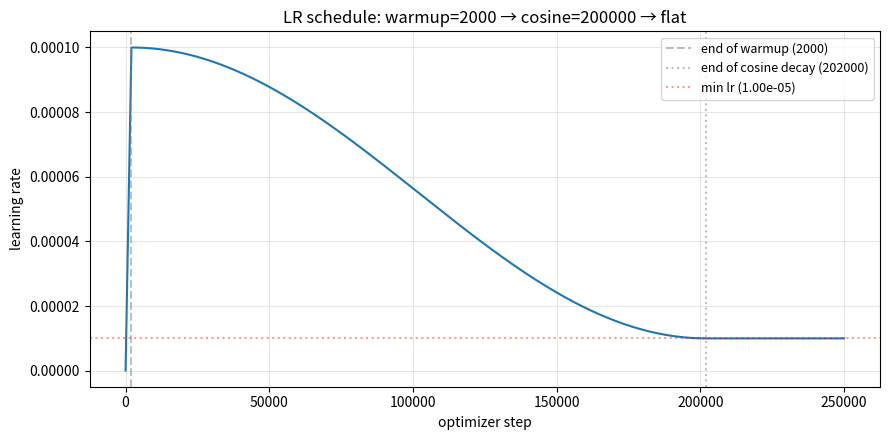

The script that saved this image:
"""Plot the LR schedule used by trainer.py — analytically (no training needed).

Two modes:

1. From CLI args, e.g.
     python3 experiments/plot_lr.py \
         --base_lr 1e-4 --warmup_steps 2000 \
         --lr_decay_steps 200000 --min_lr_factor 0.1 \
         --total_steps 250000 --out lr_schedule.png

2. From a checkpoint's train_config.json:
     python3 experiments/plot_lr.py \
         --config ckpt/global_step5.layer=2.head=4.hidden=64.best_model/train_config.json \
         --total_steps 250000 --out lr_schedule.png

Reads the same lr_lambda formula as trainer.py so the plot matches what
the run will actually do.
"""
import argparse
import json
import math
import os
from typing import Optional

import matplotlib

matplotlib.use('Agg')
import matplotlib.pyplot as plt
import numpy as np


def lr_curve(
    total_steps: int,
    base_lr: float,
    warmup_steps: int,
    lr_decay_steps: int,
    min_lr_factor: float,
) -> np.ndarray:
    """Replicates trainer.py's lr_lambda × base_lr for steps 0..total_steps-1."""
    steps = np.arange(total_steps, dtype=np.float64)
    lr = np.empty_like(steps)
    for i, step in enumerate(steps):
        if warmup_steps > 0 and step < warmup_steps:
            mult = (step + 1) / warmup_steps
        elif lr_decay_steps <= 0:
            mult = 1.0
        else:
            progress = min(1.0, (step - warmup_steps) / lr_decay_steps)
            cos = 0.5 * (1.0 + math.cos(math.pi * progress))
            mult = min_lr_factor + (1.0 - min_lr_factor) * cos
        lr[i] = base_lr * mult
    return lr


def parse_args() -> argparse.Namespace:
    p = argparse.ArgumentParser()
    p.add_argument('--config', type=str, default=None,
                   help='train_config.json saved beside a checkpoint; '
                        'reads lr / warmup_steps / lr_decay_steps / min_lr_factor')
    p.add_argument('--base_lr', type=float, default=1e-4)
    p.add_argument('--warmup_steps', type=int, default=2000)
    p.add_argument('--lr_decay_steps', type=int, default=200000)
    p.add_argument('--min_lr_factor', type=float, default=0.1)
    p.add_argument('--total_steps', type=int, default=250000,
                   help='How many steps to plot (extends past lr_decay_steps '
                        'so the flat tail is visible)')
    p.add_argument('--out', type=str, default='lr_schedule.png')
    return p.parse_args()


def main() -> None:
    args = parse_args()
    if args.config and os.path.exists(args.config):
        with open(args.config) as f:
            cfg = json.load(f)
        base_lr = float(cfg.get('lr', args.base_lr))
        warmup = int(cfg.get('warmup_steps', args.warmup_steps))
        decay = int(cfg.get('lr_decay_steps', args.lr_decay_steps))
        min_factor = float(cfg.get('min_lr_factor', args.min_lr_factor))
        title_extra = f' (from {os.path.basename(args.config)})'
    else:
        base_lr = args.base_lr
        warmup = args.warmup_steps
        decay = args.lr_decay_steps
        min_factor = args.min_lr_factor
        title_extra = ''

    lr = lr_curve(args.total_steps, base_lr, warmup, decay, min_factor)
    steps = np.arange(args.total_steps)

    fig, ax = plt.subplots(figsize=(9, 4.5))
    ax.plot(steps, lr, lw=1.5)
    if warmup > 0:
        ax.axvline(warmup, color='gray', ls='--', alpha=0.5, label=f'end of warmup ({warmup})')
    if decay > 0:
        ax.axvline(warmup + decay, color='gray', ls=':', alpha=0.5,
                   label=f'end of cosine decay ({warmup + decay})')
    ax.axhline(base_lr * min_factor, color='red', ls=':', alpha=0.4,
               label=f'min lr ({base_lr * min_factor:.2e})')
    ax.set_xlabel('optimizer step')
    ax.set_ylabel('learning rate')
    ax.set_title(f'LR schedule: warmup={warmup} → cosine={decay} → flat'
                 f'{title_extra}')
    ax.legend(loc='upper right', fontsize=9)
    ax.grid(alpha=0.3)
    fig.tight_layout()
    fig.savefig(args.out, dpi=120)
    print(f'wrote {args.out}')
    print(f'  base_lr={base_lr}, warmup={warmup}, decay={decay}, '
          f'min_factor={min_factor}, total_steps={args.total_steps}')
    print(f'  lr at step 0: {lr[0]:.3e}')
    print(f'  lr at end of warmup (step {warmup}): '
          f'{lr[min(warmup, len(lr)-1)]:.3e}')
    if decay > 0 and warmup + decay < len(lr):
        print(f'  lr at end of decay (step {warmup + decay}): '
              f'{lr[warmup + decay]:.3e}')
    print(f'  lr at last step ({len(lr)-1}): {lr[-1]:.3e}')


if __name__ == '__main__':
    main()
